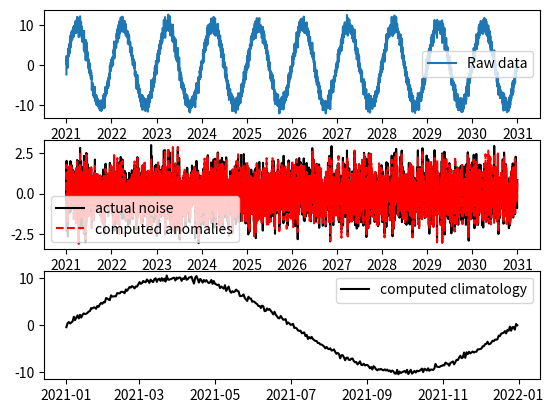

This chart was generated by the following Python code:
import numpy as np
import datetime
from datetime import timedelta, datetime
import pandas as pd

def doy_noleap(t):

    ref_t = datetime(2022, t.month, t.day)

    return int(ref_t.strftime('%j'))

def doy_leap(t):
    ref_t = datetime(2020, t.month, t.day)
    return int(ref_t.strftime('%j'))

def total_doy(t):
    return int((datetime(t.year+1, 1, 1) - datetime(t.year, 1, 1) ).total_seconds()/86400)

def fraction_of_year(t):

    return ( doy_leap(dt) - 1 ) / total_doy(dt)


def decomposeClimAnom(ts, xs: np.ndarray, assist = None):

    if assist is None:

        tm = pd.date_range("2021-01-01", "2021-12-31", freq="D", inclusive="both")

        doy  = np.zeros(len(ts), dtype=np.int32)
        skip = np.zeros(len(ts), dtype=np.bool_)
        cnt  = np.zeros(len(tm), dtype=np.int32)
        
        doy[:] = -1
        for i, t in enumerate(ts):

            m = t.month
            d = t.day

            if m == 2 and d == 29:
                skip[i] = True
            else:
                skip[i] = False
                doy[i] = doy_noleap(t)

                cnt[doy[i]-1] += 1

        assist = {
            'doy'  : doy,
            'skip' : skip,
            'cnt'  : cnt,
            'tm'   : tm,
        }

    tm = assist['tm']
    doy  = assist['doy']       
    cnt  = assist['cnt']       
    skip = assist['skip']       
   
    xm       = np.zeros((len(tm),))

    for i, t in enumerate(ts):

        if skip[i] :
            continue
        
        xm[doy[i]-1]  += xs[i]
        

    cnt_nz = cnt != 0
    xm[cnt_nz] /= cnt[cnt_nz]
    xm[cnt == 0] = np.nan

    xa = np.zeros((len(xs),))
    for i, t in enumerate(ts):

        m = t.month
        d = t.day

        if m == 2 and d == 29:

            # Interpolate Feb 29 if Feb 28 and Mar 1 exist.
            if i > 0 and i < (len(ts) - 1):
                xa[i] = (xa[i-1] + xa[i+1]) / 2.0
            else:
                xa[i] = np.nan
        
        else:
           
            #print("xs[%d]: " % i, xs[i], "; xm[doy[i]-1]: ", xm[doy[i]-1]) 
            xa[i] = xs[i] - xm[doy[i]-1]


    return tm, xm, xa, cnt, assist



if __name__ == "__main__":

    # Creating fake data
    import pandas as pd
   
    beg_year = 2021
    end_year = 2030

    expected_cnt = end_year - beg_year + 1
 
    dates    = pd.date_range(start="%04d-01-01" % (beg_year,), end="%04d-12-31" % (end_year,), freq="D")
    noise    = np.random.randn(len(dates))
    raw_data = np.zeros((len(dates),))
    
    amp = 10.0
    wnm = 1.0

    for (i, _dt) in enumerate(dates):

        dt = pd.to_datetime(_dt)
        frac = fraction_of_year(dt)

        raw_data[i] = np.sin(2*np.pi * wnm * frac ) * amp + noise[i]

        
        #print("%d : %d-%d-%d, fraction of that year: %.4f" % (i, dt.year, dt.month, dt.day, ( doy_leap(dt) - 1 ) / total_doy(dt)))
        


    t_clim, clim, anom, cnt, _ = decomposeClimAnom(dates, raw_data)

    if np.any(cnt != expected_cnt):
        print("[Debug] Expected cnt: ", expected_cnt)
        print("[Debug] Computed cnt = ", cnt)
        raise Exception("Count should be %d but we don't get it correct.")


    import matplotlib.pyplot as plt

    fig, ax = plt.subplots(3, 1)
        
    ax[0].plot(dates, raw_data, label="Raw data")

    ax[1].plot(dates, noise, "k-", label="actual noise")
    ax[1].plot(dates, anom, "r--", label="computed anomalies")
    
    ax[2].plot(t_clim, clim, "k-", label="computed climatology")

    for _ax in ax:
        _ax.legend()

    plt.show()
     


